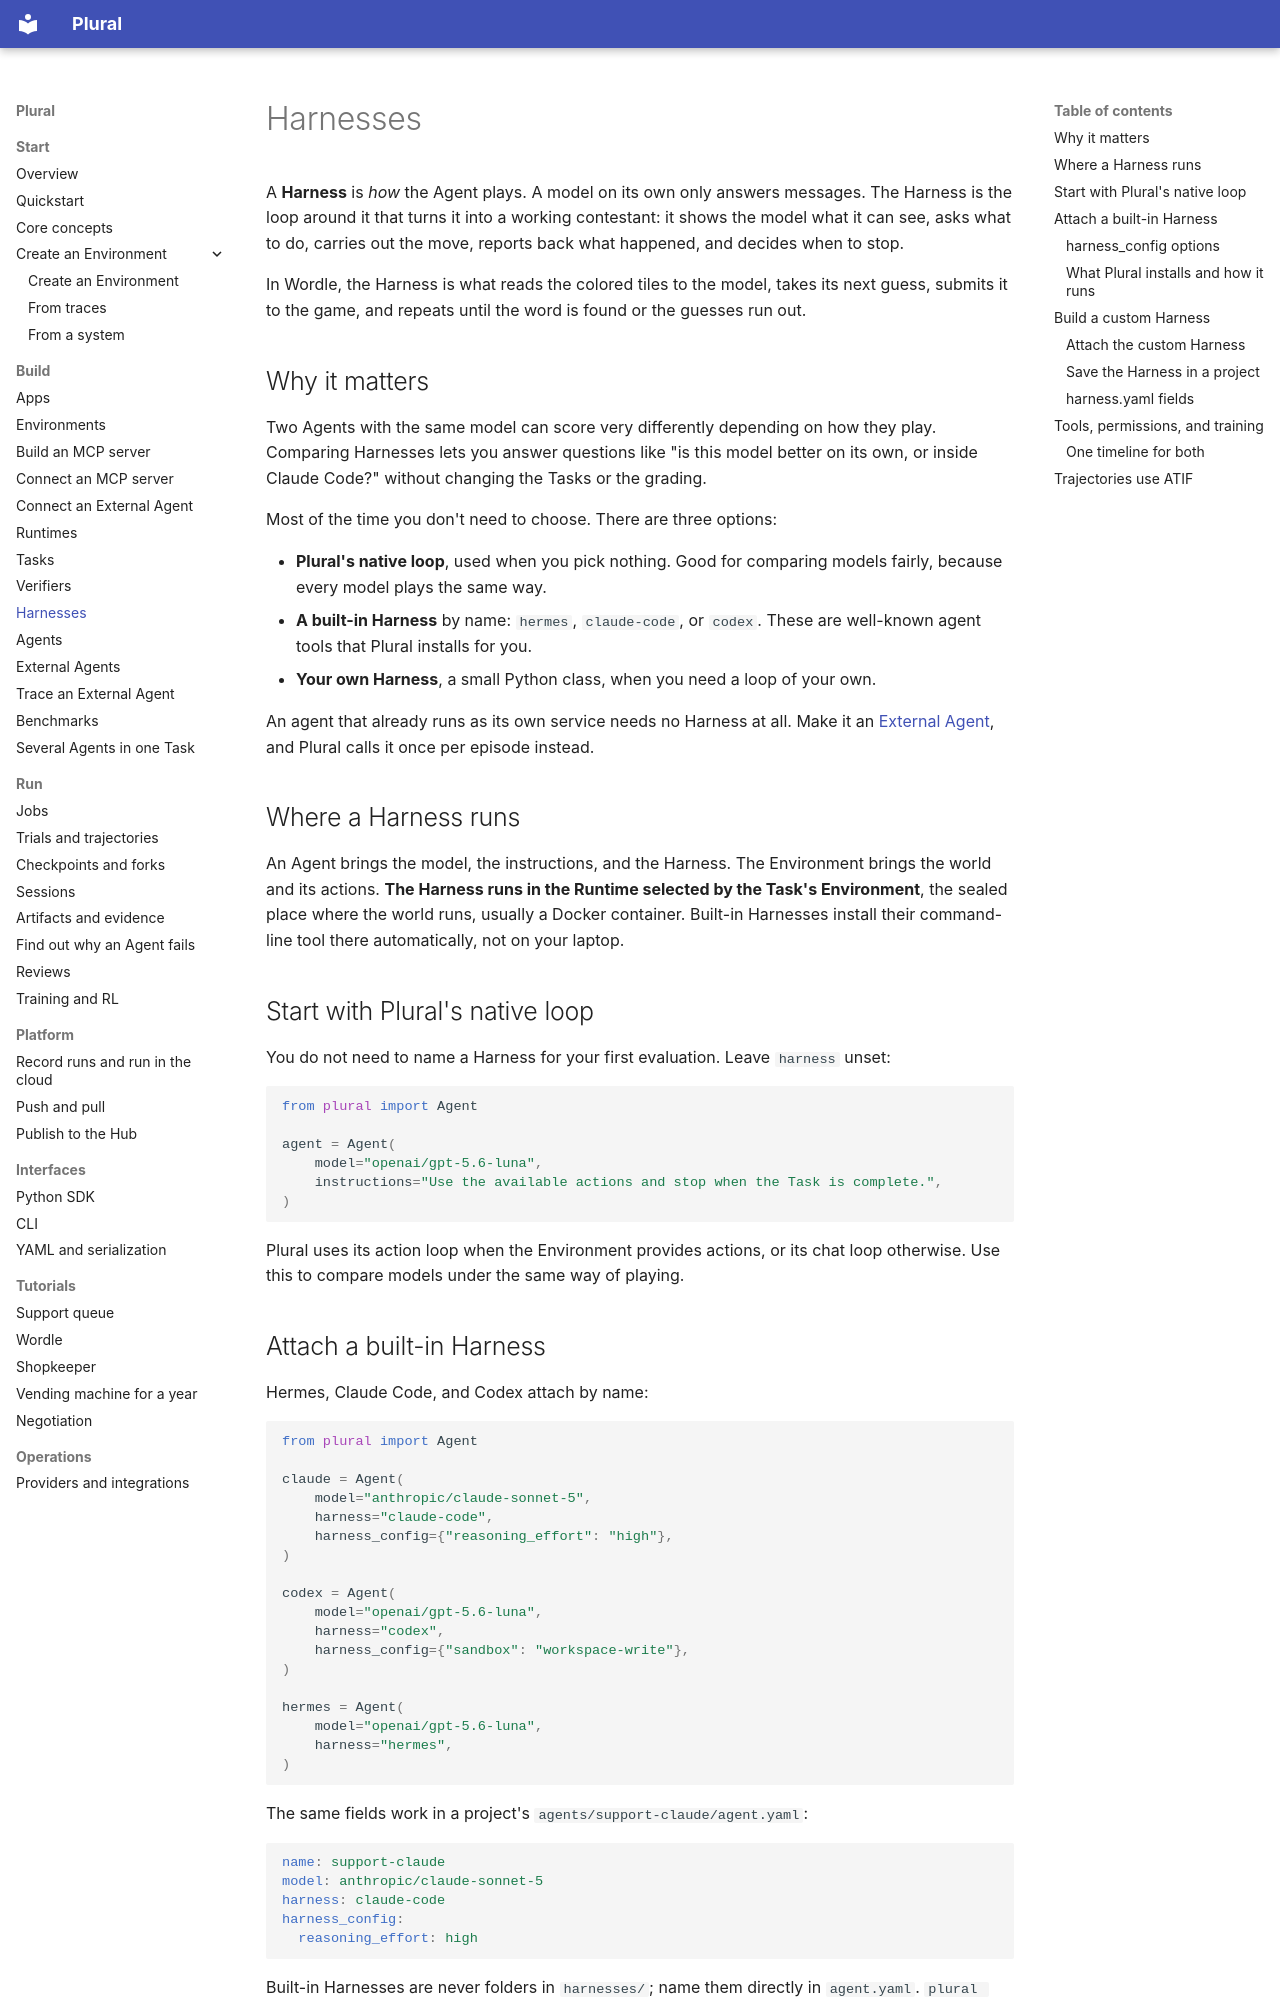

repository: lastlabs-ai/plural · page: project/harnesses/index.html · generator: mkdocs

---
route: /docs/project/harnesses
title: Harnesses
order: 60
description: A Harness is how your Agent plays, the loop that asks the model what to do next. Use Plural's built-in loop, a well-known one by name, or write your own.
audience: all
nav: true
nav_group: Build
outcome: You can choose a built-in or custom Harness and understand where it runs.
---
# Harnesses

A **Harness** is *how* the Agent plays. A model on its own only answers messages. The
Harness is the loop around it that turns it into a working contestant: it shows the
model what it can see, asks what to do, carries out the move, reports back what
happened, and decides when to stop.

In Wordle, the Harness is what reads the colored tiles to the model, takes its next
guess, submits it to the game, and repeats until the word is found or the guesses run
out.

## Why it matters

Two Agents with the same model can score very differently depending on how they
play. Comparing Harnesses lets you answer questions like "is this model better on its
own, or inside Claude Code?" without changing the Tasks or the grading.

Most of the time you don't need to choose. There are three options:

- **Plural's native loop**, used when you pick nothing. Good for comparing models
  fairly, because every model plays the same way.
- **A built-in Harness** by name: `hermes`, `claude-code`, or `codex`. These are
  well-known agent tools that Plural installs for you.
- **Your own Harness**, a small Python class, when you need a loop of your own.

An agent that already runs as its own service needs no Harness at all. Make it an
[External Agent](external-agents.md), and Plural calls it once per episode instead.

## Where a Harness runs

An Agent brings the model, the instructions, and the Harness. The Environment brings
the world and its actions. **The Harness runs in the Runtime selected by the Task's
Environment**, the sealed place where the world runs, usually a Docker container.
Built-in Harnesses install their command-line tool there automatically, not on your
laptop.

## Start with Plural's native loop

You do not need to name a Harness for your first evaluation. Leave `harness` unset:

```python
from plural import Agent

agent = Agent(
    model="openai/gpt-5.6-luna",
    instructions="Use the available actions and stop when the Task is complete.",
)
```

Plural uses its action loop when the Environment provides actions, or its chat loop
otherwise. Use this to compare models under the same way of playing.

## Attach a built-in Harness

Hermes, Claude Code, and Codex attach by name:

```python
from plural import Agent

claude = Agent(
    model="anthropic/claude-sonnet-5",
    harness="claude-code",
    harness_config={"reasoning_effort": "high"},
)

codex = Agent(
    model="openai/gpt-5.6-luna",
    harness="codex",
    harness_config={"sandbox": "workspace-write"},
)

hermes = Agent(
    model="openai/gpt-5.6-luna",
    harness="hermes",
)
```

The same fields work in a project's `agents/support-claude/agent.yaml`:

```yaml
name: support-claude
model: anthropic/claude-sonnet-5
harness: claude-code
harness_config:
  reasoning_effort: high
```

Built-in Harnesses are never folders in `harnesses/`; name them directly in
`agent.yaml`. `plural agent validate support-claude` checks the name and every
option.

Plural checks the name and options before it starts a Runtime, then installs the
pinned version of the tool inside that Runtime. Built-ins use the same
`run(task, agent, environment)` lifecycle described below, so every Harness sees the
Environment through one interface.
